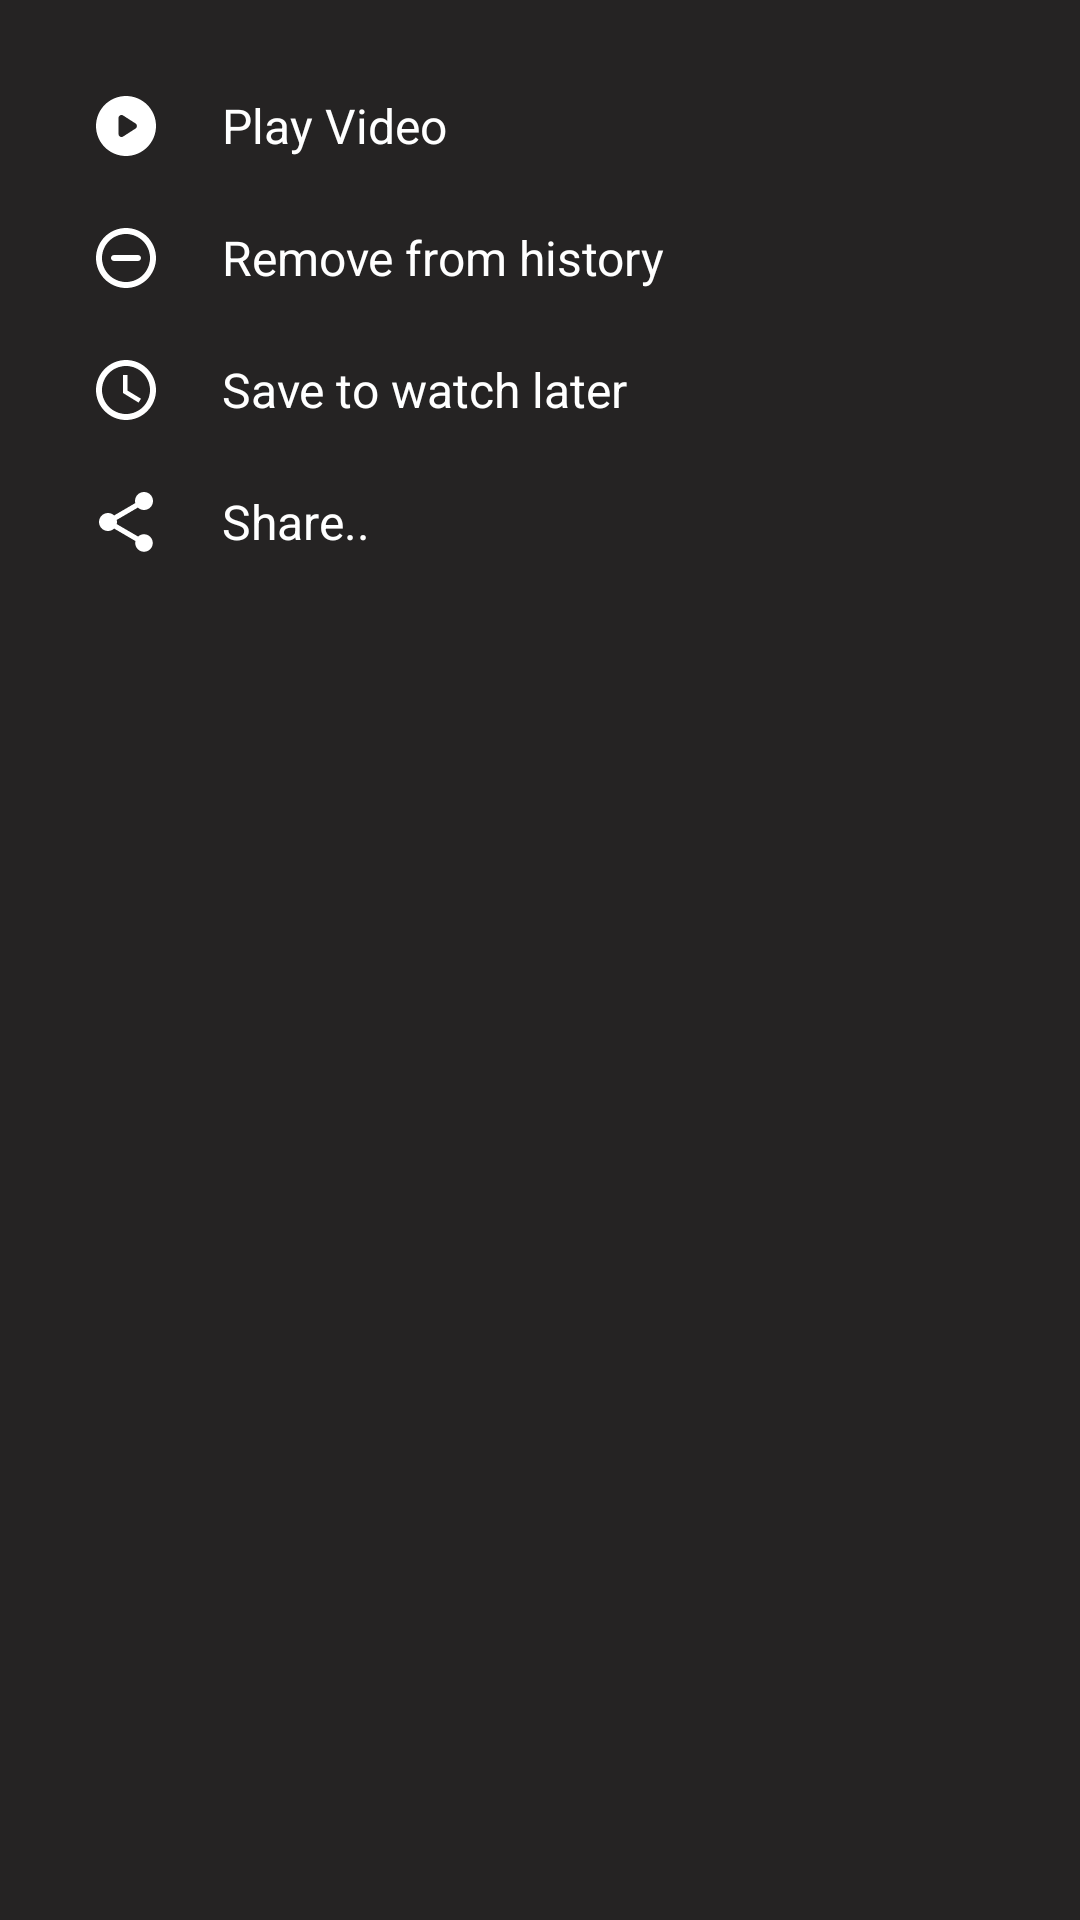

This screen was rendered from an Android layout file. Write that file and the resources it references.
<!-- AndroidManifest.xml: application theme Theme.VideoPlex10 -->
<!-- res/layout/watch_history_bottom_sheet.xml -->
<?xml version="1.0" encoding="utf-8"?>
<LinearLayout xmlns:android="http://schemas.android.com/apk/res/android"
    xmlns:app="http://schemas.android.com/apk/res-auto"
    android:id="@+id/wch_his_btm_sheet_layout"
    android:layout_width="match_parent"
    android:layout_height="match_parent"
    android:background="@color/dark_grey_200"
    android:orientation="vertical"
    android:padding="20dp">

    <LinearLayout
        android:id="@+id/wch_his_btm_play_layout"
        android:layout_width="match_parent"
        android:layout_height="wrap_content"
        android:background="?attr/selectableItemBackground"
        android:gravity="center_vertical"
        android:orientation="horizontal"
        android:padding="10dp">

        <ImageView
            android:layout_width="wrap_content"
            android:layout_height="wrap_content"
            android:layout_gravity="center_vertical"
            android:src="@drawable/ic_exo_play_icon"
            app:tint="@color/white" />

        <TextView
            android:layout_width="wrap_content"
            android:layout_height="wrap_content"
            android:layout_gravity="center_vertical"
            android:layout_marginStart="20dp"
            android:text="Play Video"
            android:textColor="@color/white"
            android:textSize="16sp" />
    </LinearLayout>

    <LinearLayout
        android:id="@+id/wch_his_btm_remove_layout"
        android:layout_width="match_parent"
        android:layout_height="wrap_content"
        android:background="?attr/selectableItemBackground"
        android:gravity="center_vertical"
        android:orientation="horizontal"
        android:padding="10dp">

        <ImageView
            android:layout_width="wrap_content"
            android:layout_height="wrap_content"
            android:layout_gravity="center_vertical"
            android:src="@drawable/ic_remove_video_icon"
            app:tint="@color/white" />

        <TextView
            android:layout_width="wrap_content"
            android:layout_height="wrap_content"
            android:layout_gravity="center_vertical"
            android:layout_marginStart="20dp"
            android:text="Remove from history"
            android:textColor="@color/white"
            android:textSize="16sp" />
    </LinearLayout>

    <LinearLayout
        android:id="@+id/wch_his_btm_later_layout"
        android:layout_width="match_parent"
        android:layout_height="wrap_content"
        android:background="?attr/selectableItemBackground"
        android:gravity="center_vertical"
        android:orientation="horizontal"
        android:padding="10dp">

        <ImageView
            android:layout_width="wrap_content"
            android:layout_height="wrap_content"
            android:layout_gravity="center_vertical"
            android:src="@drawable/ic_watch_later_icon"
            app:tint="@color/white" />

        <TextView
            android:layout_width="wrap_content"
            android:layout_height="wrap_content"
            android:layout_gravity="center_vertical"
            android:layout_marginStart="20dp"
            android:text="Save to watch later"
            android:textColor="@color/white"
            android:textSize="16sp" />
    </LinearLayout>

    <LinearLayout
        android:id="@+id/wch_his_btm_share_layout"
        android:layout_width="match_parent"
        android:layout_height="wrap_content"
        android:background="?attr/selectableItemBackground"
        android:gravity="center_vertical"
        android:orientation="horizontal"
        android:padding="10dp">

        <ImageView
            android:layout_width="wrap_content"
            android:layout_height="wrap_content"
            android:layout_gravity="center_vertical"
            android:src="@drawable/ic_share_video"
            app:tint="@color/white" />

        <TextView
            android:layout_width="wrap_content"
            android:layout_height="wrap_content"
            android:layout_gravity="center_vertical"
            android:layout_marginStart="20dp"
            android:text="Share.."
            android:textColor="@color/white"
            android:textSize="16sp" />
    </LinearLayout>

</LinearLayout>
<!-- resources referenced by this layout -->
<resources>
  <color name="dark_grey_200">#252323</color>
  <color name="white">#FFFFFFFF</color>
  <!-- drawable ic_exo_play_icon (drawable) -->
  <vector android:height="24dp" android:tint="#FFFEF3"
      android:viewportHeight="24" android:viewportWidth="24"
      android:width="24dp" xmlns:android="http://schemas.android.com/apk/res/android">
      <path android:fillColor="@android:color/white" android:pathData="M12,2C6.48,2 2,6.48 2,12s4.48,10 10,10s10,-4.48 10,-10S17.52,2 12,2zM9.5,14.67V9.33c0,-0.79 0.88,-1.27 1.54,-0.84l4.15,2.67c0.61,0.39 0.61,1.29 0,1.68l-4.15,2.67C10.38,15.94 9.5,15.46 9.5,14.67z"/>
  </vector>
  <!-- drawable ic_remove_video_icon (drawable) -->
  <vector android:height="24dp" android:tint="#FFFFFF"
      android:viewportHeight="24" android:viewportWidth="24"
      android:width="24dp" xmlns:android="http://schemas.android.com/apk/res/android">
      <path android:fillColor="@android:color/white" android:pathData="M7,12c0,0.55 0.45,1 1,1h8c0.55,0 1,-0.45 1,-1s-0.45,-1 -1,-1L8,11c-0.55,0 -1,0.45 -1,1zM12,2C6.48,2 2,6.48 2,12s4.48,10 10,10 10,-4.48 10,-10S17.52,2 12,2zM12,20c-4.41,0 -8,-3.59 -8,-8s3.59,-8 8,-8 8,3.59 8,8 -3.59,8 -8,8z"/>
  </vector>
  <!-- drawable ic_share_video (drawable) -->
  <vector android:height="24dp" android:tint="#FFFEF3"
      android:viewportHeight="24" android:viewportWidth="24"
      android:width="24dp" xmlns:android="http://schemas.android.com/apk/res/android">
      <path android:fillColor="@android:color/white" android:pathData="M18,16.08c-0.76,0 -1.44,0.3 -1.96,0.77L8.91,12.7c0.05,-0.23 0.09,-0.46 0.09,-0.7s-0.04,-0.47 -0.09,-0.7l7.05,-4.11c0.54,0.5 1.25,0.81 2.04,0.81 1.66,0 3,-1.34 3,-3s-1.34,-3 -3,-3 -3,1.34 -3,3c0,0.24 0.04,0.47 0.09,0.7L8.04,9.81C7.5,9.31 6.79,9 6,9c-1.66,0 -3,1.34 -3,3s1.34,3 3,3c0.79,0 1.5,-0.31 2.04,-0.81l7.12,4.16c-0.05,0.21 -0.08,0.43 -0.08,0.65 0,1.61 1.31,2.92 2.92,2.92s2.92,-1.31 2.92,-2.92 -1.31,-2.92 -2.92,-2.92z"/>
  </vector>
  <!-- drawable ic_watch_later_icon (drawable) -->
  <vector android:height="24dp" android:tint="#FFFEF3"
      android:viewportHeight="24" android:viewportWidth="24"
      android:width="24dp" xmlns:android="http://schemas.android.com/apk/res/android">
      <path android:fillColor="@android:color/white" android:pathData="M12,2C6.5,2 2,6.5 2,12s4.5,10 10,10s10,-4.5 10,-10S17.5,2 12,2zM12,20c-4.41,0 -8,-3.59 -8,-8s3.59,-8 8,-8s8,3.59 8,8S16.41,20 12,20zM12.5,7H11v6l5.2,3.2l0.8,-1.3l-4.5,-2.7V7z"/>
  </vector>
  <style name="Theme.VideoPlex10" parent="Theme.MaterialComponents.DayNight.NoActionBar">
          
          <item name="colorPrimary">@color/purple_500</item>
          <item name="colorPrimaryVariant">@color/purple_700</item>
          <item name="colorOnPrimary">@color/white</item>
          
          <item name="colorSecondary">@color/teal_200</item>
          <item name="colorSecondaryVariant">@color/teal_700</item>
          <item name="colorOnSecondary">@color/black</item>
          
          <item name="android:statusBarColor" tools:targetApi="l">@color/perfect_dark_theme</item>
          <item name="android:navigationBarColor">@color/perfect_dark_theme</item>
  
          <item name="colorControlHighlight">@color/ripple_color</item>
          
      </style>
  <color name="purple_500">#FF6200EE</color>
  <color name="purple_700">#FF3700B3</color>
  <color name="teal_200">#FF03DAC5</color>
  <color name="teal_700">#FF018786</color>
  <color name="black">#FF000000</color>
  <color name="perfect_dark_theme">#121212</color>
  <color name="ripple_color">#b0b7a3</color>
</resources>
